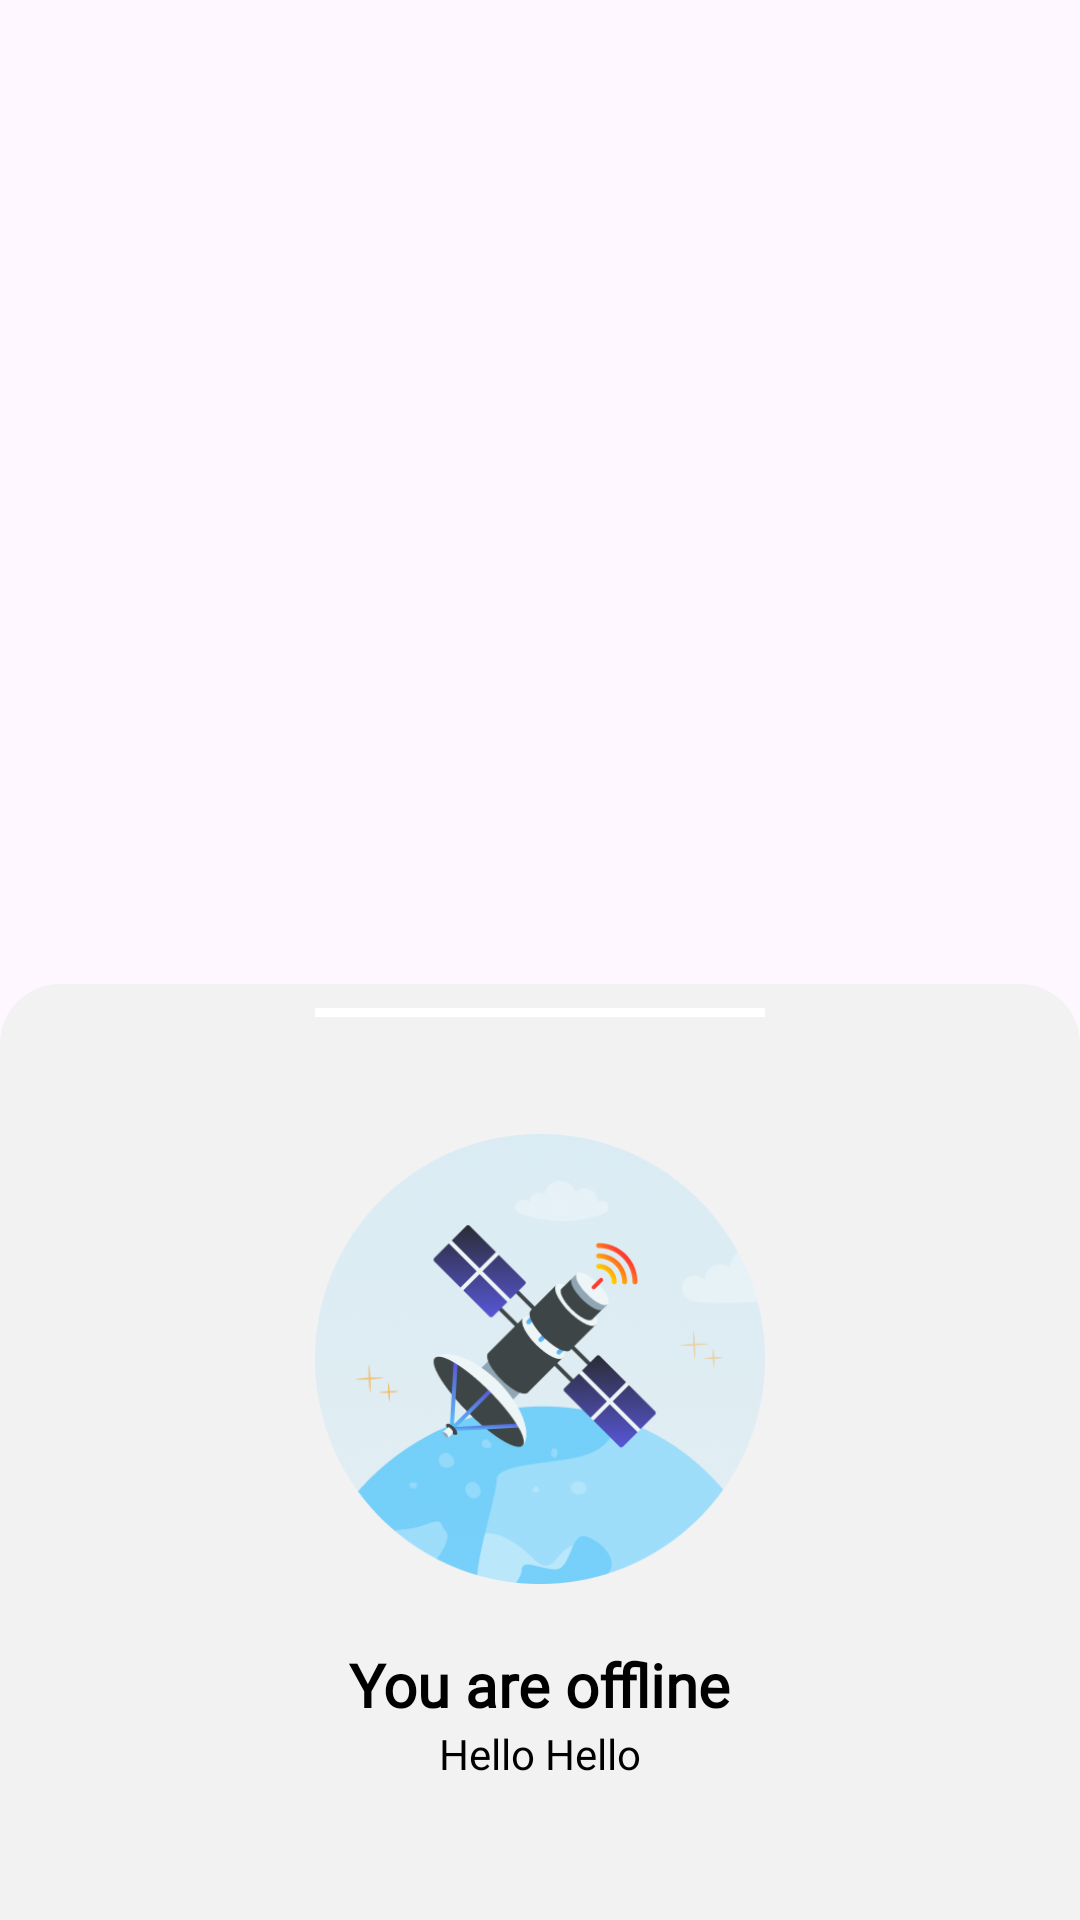

Reconstruct the res/layout file that produces this screen, plus the resources it refers to.
<!-- AndroidManifest.xml: application theme Theme.AndroidWidgetApp -->
<!-- res/layout/no_internet_bottomsheet_dialog.xml -->
<?xml version="1.0" encoding="utf-8"?>
<androidx.constraintlayout.widget.ConstraintLayout xmlns:android="http://schemas.android.com/apk/res/android"
    xmlns:app="http://schemas.android.com/apk/res-auto"
    xmlns:tools="http://schemas.android.com/tools"
    style="@style/NoInternetBottomSheetFragment"
    android:layout_width="match_parent"
    android:layout_height="match_parent"
    tools:background="@color/black">

    <androidx.constraintlayout.widget.ConstraintLayout
        android:layout_width="0dp"
        android:layout_height="wrap_content"
        android:background="@drawable/bg_no_internet_dialog_day"
        app:layout_constraintBottom_toBottomOf="parent"
        app:layout_constraintEnd_toEndOf="parent"
        app:layout_constraintStart_toStartOf="parent">

        <View
            android:id="@+id/topHorizontalLine"
            android:layout_width="150dp"
            android:layout_height="3dp"
            android:layout_marginTop="8dp"
            android:background="@color/white"
            app:layout_constraintEnd_toEndOf="parent"
            app:layout_constraintStart_toStartOf="parent"
            app:layout_constraintTop_toTopOf="parent" />

        <ImageView
            android:id="@+id/logo"
            android:layout_width="150dp"
            android:layout_height="150dp"
            android:layout_marginTop="50dp"
            android:layout_marginBottom="20dp"
            android:contentDescription="@string/app_name"
            android:src="@drawable/ic_no_internet_connection"
            app:layout_constraintBottom_toTopOf="@+id/linearLayout"
            app:layout_constraintEnd_toEndOf="parent"
            app:layout_constraintHorizontal_bias=".5"
            app:layout_constraintStart_toStartOf="parent"
            app:layout_constraintTop_toTopOf="parent"
            app:layout_constraintVertical_bias="0.0" />

        <LinearLayout
            android:id="@+id/linearLayout"
            android:layout_width="match_parent"
            android:layout_height="wrap_content"
            android:layout_gravity="bottom"
            android:layout_marginHorizontal="16dp"
            android:layout_marginBottom="30dp"
            android:gravity="center"
            android:orientation="vertical"
            app:layout_constraintBottom_toBottomOf="parent"
            app:layout_constraintEnd_toEndOf="parent"
            app:layout_constraintStart_toStartOf="parent">


            <TextView
                android:id="@+id/titleTv"
                android:layout_width="wrap_content"
                android:layout_height="wrap_content"
                android:fontFamily="@font/circular_std_medium_500"
                android:gravity="center"
                android:text="You are offline"
                android:textColor="@color/black"
                android:textSize="20sp"
                android:textStyle="bold" />


            <TextView
                android:id="@+id/descriptionTv"
                android:layout_width="wrap_content"
                android:layout_height="wrap_content"
                android:layout_marginHorizontal="36sp"
                android:layout_marginBottom="16dp"
                android:gravity="center"
                android:text="Hello Hello"
                android:textColor="@color/black"
                android:textSize="14sp" />

        </LinearLayout>

    </androidx.constraintlayout.widget.ConstraintLayout>

</androidx.constraintlayout.widget.ConstraintLayout>
<!-- resources referenced by this layout -->
<resources>
  <color name="black">#FF000000</color>
  <color name="white">#FFFFFFFF</color>
  <!-- drawable bg_no_internet_dialog_day (drawable) -->
  <?xml version="1.0" encoding="utf-8"?>
  <shape xmlns:android="http://schemas.android.com/apk/res/android"
      android:shape="rectangle">
      <solid android:color="#F2F2F2"/>
  
      <corners
          android:topLeftRadius="20dp"
          android:topRightRadius="20dp"
          android:bottomLeftRadius="0dp"
          android:bottomRightRadius="0dp"/>
  
  </shape>
  <!-- drawable ic_no_internet_connection: png bitmap (drawable, 116117 bytes) -->
  <string name="app_name">AndroidWidgetApp</string>
  <style name="NoInternetBottomSheetFragment" parent="Theme.Design.Light.BottomSheetDialog">
          <item name="bottomSheetStyle">@style/noInternetBottomSheetStyleWrapper</item>
      </style>
  <style name="Theme.AndroidWidgetApp" parent="Base.Theme.AndroidWidgetApp" />
  <style name="noInternetBottomSheetStyleWrapper" parent="Widget.Design.BottomSheet.Modal">
          <item name="android:background">@android:color/transparent</item>
      </style>
  <style name="Base.Theme.AndroidWidgetApp" parent="Theme.Material3.DayNight.NoActionBar">
          
          
      </style>
</resources>
